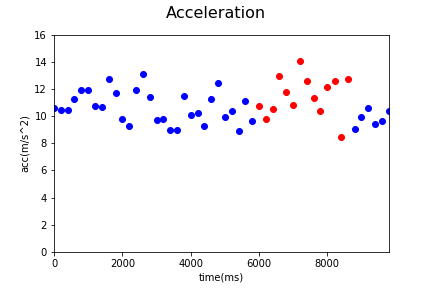

Source data for this figure (header and first rows):
Acc_X, Acc_Y, Acc_Z, gyro_X, gyro_Y, gyro_Z, time, status, Acc
2.83, 4.55, 9.18, -0.05, -0.01, 0.26, 1544082182589, 0, 10.63
1.68, 3.53, 9.68, -0.05, -0.01, 0.26, 1544082182790, 0, 10.44
1.77, 4.8, 9.07, -0.08, -0.16, -0.57, 1544082182990, 0, 10.41
-0.04, 6.05, 9.48, 0.12, 0.01, 0.19, 1544082183189, 0, 11.25
1.81, 5.78, 10.3, 0.23, 0.1, 0.08, 1544082183389, 0, 11.95
0.65, 8.12, 8.67, 0.13, 0.0, -0.04, 1544082183590, 0, 11.9
0.96, 7.27, 7.89, 0.13, 0.0, -0.04, 1544082183790, 0, 10.77
0.62, 6.04, 8.81, -0.03, -0.09, -0.36, 1544082183990, 0, 10.7
-0.92, 9.13, 8.86, -0.1, 0.02, 0.16, 1544082184189, 0, 12.76
2.64, 6.71, 9.2, 0.04, 0.02, 0.16, 1544082184390, 0, 11.69
2.08, 6.22, 7.24, 0.06, -0.07, -0.43, 1544082184589, 0, 9.769
1.15, 4.5, 8.01, 0.06, -0.07, -0.43, 1544082184790, 0, 9.259
1.33, 7.27, 9.33, 0.08, 0.03, -0.08, 1544082184990, 0, 11.9
-0.5, 4.81, 12.2, 0.14, 0.1, -0.04, 1544082185189, 0, 13.12
2.29, 3.31, 10.7, 0.0, -0.01, -0.01, 1544082185390, 0, 11.43
0.93, 4.79, 8.44, -0.2, -0.05, 0.11, 1544082185590, 0, 9.749
0.98, 5.15, 8.26, -0.03, 0.01, -0.1, 1544082185789, 0, 9.783
0.7, 5.32, 7.22, 0.02, -0.06, 0.0, 1544082185990, 0, 8.996
0.72, 5.95, 6.73, -0.06, 0.21, 0.45, 1544082186190, 0, 9.012
1.3, 4.95, 10.24, 0.05, -0.09, -0.02, 1544082186390, 0, 11.45
0.41, 6.05, 8.07, 0.12, 0.13, 0.03, 1544082186590, 0, 10.09
1.97, 5.44, 8.44, 0.08, -0.06, -0.47, 1544082186790, 0, 10.23
-0.01, 5.52, 7.44, 0.06, 0.02, -0.03, 1544082186990, 0, 9.264
1.07, 7.47, 8.39, 0.0, 0.13, 0.03, 1544082187190, 0, 11.28
0.81, 5.76, 11.01, 0.07, -0.06, 0.09, 1544082187390, 0, 12.45
0.96, 5.6, 8.15, 0.09, -0.07, -0.14, 1544082187589, 0, 9.935
0.82, 5.47, 8.79, 0.05, 0.05, 0.15, 1544082187791, 0, 10.39
0.97, 4.57, 7.62, 0.05, 0.05, 0.15, 1544082187990, 0, 8.938
2.66, 3.64, 10.17, -0.12, 0.01, 0.22, 1544082188190, 0, 11.12
0.14, 4.87, 8.28, -0.04, -0.04, 0.18, 1544082188390, 0, 9.607
1.64, 4.85, 9.45, -0.15, -0.09, 0.08, 1544082188595, 1, 10.75
0.74, 5.35, 8.14, -0.15, -0.09, 0.08, 1544082188789, 1, 9.769
-0.39, 2.97, 10.07, 0.0, -0.1, 0.97, 1544082188988, 1, 10.51
1.32, 8.47, 9.74, 0.23, 0.04, 1.36, 1544082189189, 1, 12.98
4.1, 2.22, 10.84, 0.05, 0.12, 1.44, 1544082189389, 1, 11.8
1.38, 4.97, 9.5, 0.98, 0.57, 1.24, 1544082189589, 1, 10.81
1.91, 6.53, 12.31, 0.98, 0.57, 1.24, 1544082189789, 1, 14.07
1.8, 5.19, 11.3, 0.26, 0.28, 0.83, 1544082189990, 1, 12.56
2.46, 2.39, 10.78, 0.26, 0.28, 0.83, 1544082190189, 1, 11.31
0.59, 4.92, 9.09, 0.4, 0.39, 1.4, 1544082190389, 1, 10.35
2.69, 6.84, 9.65, 0.55, 0.41, 1.23, 1544082190589, 1, 12.13
4.99, 1.41, 11.47, 0.68, 0.27, 0.8, 1544082190802, 1, 12.59
-2.56, 3.64, 7.18, 0.25, 0.23, 1.1, 1544082190989, 1, 8.447
-0.99, 2.94, 12.36, 1.1, 0.65, 1.69, 1544082191189, 1, 12.74
2.64, 4.9, 7.12, 0.97, 0.46, 0.37, 1544082191389, 0, 9.037
2.58, 2.25, 9.36, 0.26, 0.02, 0.27, 1544082191589, 0, 9.966
3.01, -0.07, 10.18, 0.26, 0.02, 0.27, 1544082191789, 0, 10.62
2.23, 3.85, 8.26, 0.0, 0.12, 0.31, 1544082191989, 0, 9.382
1.42, 3.1, 9.03, -0.02, 0.06, -0.17, 1544082192189, 0, 9.652
3.66, 4.87, 8.4, 0.0, 0.05, -0.16, 1544082192389, 0, 10.38
